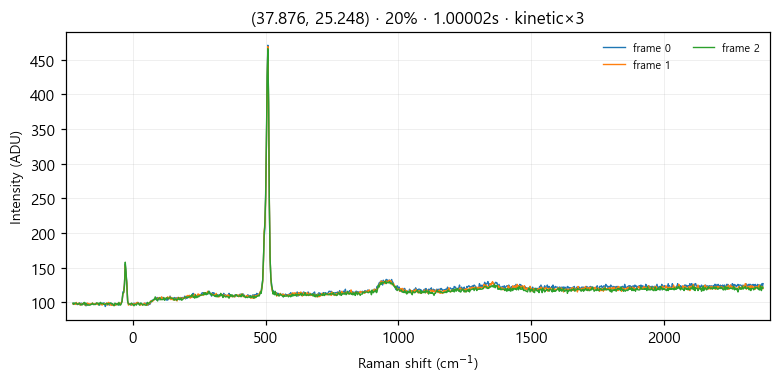

Source data for this figure (header and first rows):
# laser_power_pct, 20
# exposure_time, 1
# mode, kinetic
frame_index, pixel_index, intensity
0, 0, 98
0, 1, 99
0, 2, 98
0, 3, 98
0, 4, 98
0, 5, 97
0, 6, 97
0, 7, 98
0, 8, 99
0, 9, 96
0, 10, 99
0, 11, 98
0, 12, 98
0, 13, 97
0, 14, 99
0, 15, 99
0, 16, 95
0, 17, 96
0, 18, 98
0, 19, 97
0, 20, 97
0, 21, 97
0, 22, 97
0, 23, 98
0, 24, 98
0, 25, 97
0, 26, 97
0, 27, 98
0, 28, 97
0, 29, 99
0, 30, 98
0, 31, 98
0, 32, 97
0, 33, 96
0, 34, 98
0, 35, 99
0, 36, 98
0, 37, 98
0, 38, 99
0, 39, 99
0, 40, 94
0, 41, 97
0, 42, 97
0, 43, 98
0, 44, 98
0, 45, 96
0, 46, 97
0, 47, 99
0, 48, 96
0, 49, 98
0, 50, 96
0, 51, 97
0, 52, 97
0, 53, 96
0, 54, 98
0, 55, 98
0, 56, 98
... 3,015 more rows
